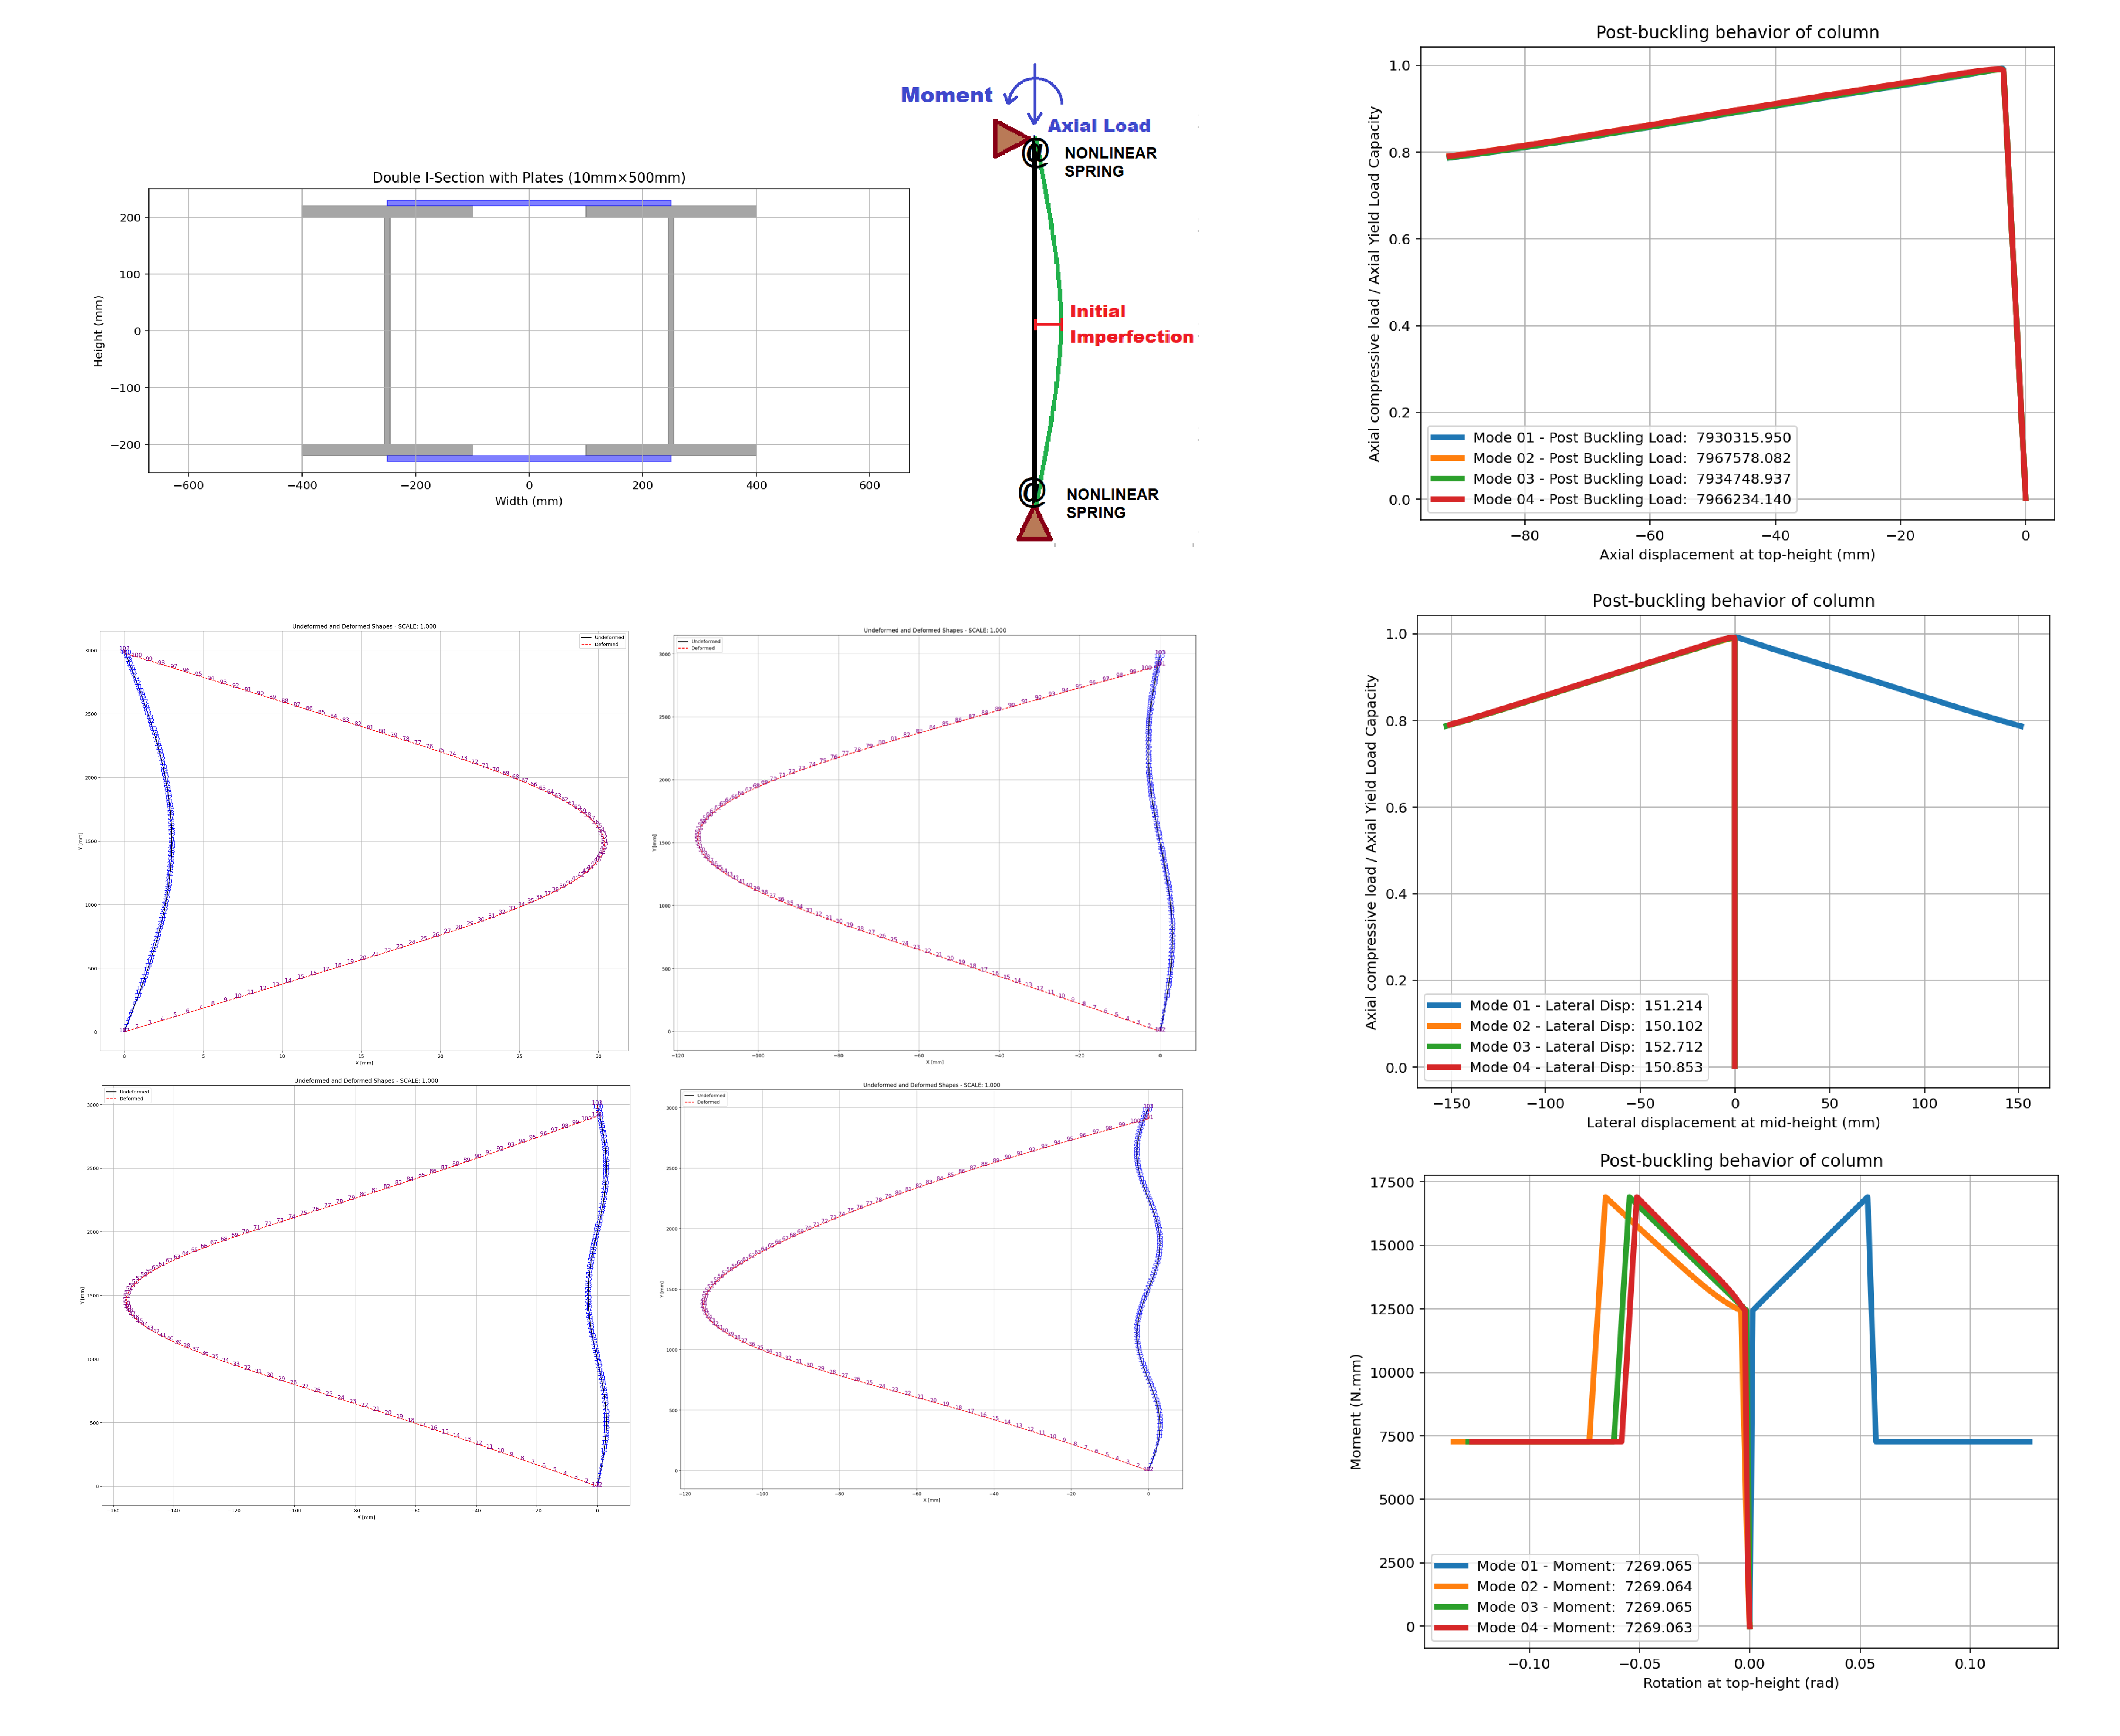

Python code for this plot:
###########################################################################################################
#                     >> IN THE NAME OF ALLAH, THE MOST GRACIOUS, THE MOST MERCIFUL <<                    #
# LEVERAGING PARALLEL COMPUTING IN OPENSEES TO SIMULATE GEOMETRIC AND MATERIAL NONLINEARITY IN MULTI-MODE #
#                             POST-BUCKLING OF SEMI-RIGID STEEL COLUMNS                                   #
#---------------------------------------------------------------------------------------------------------#
# IT MODELS A 2D INELASTIC BEAM-COLUMN WITH AN INITIAL IMPERFECTION (FOUR DIFFRENET SHAPES)               #
#  AND APPLIES AN AXIAL COMPRESSIVE LOAD TO ANALYZE LARGE DISPLACEMENTS.                                  #
# 1. MODEL SETUP: A COLUMN OF LENGTH L IS DEFINED WITH N ELEMENTS, INCORPORATING A SMALL INITIAL          #
# IMPERFECTION (HALF-SINE WAVE).                                                                          #
# 2. NODES & BOUNDARY CONDITIONS: NODES ARE CREATED, WITH THE BOTTOM FIXED IN X, Y AND THE TOP FIXED IN   #
# X BUT FREE IN Y AND ROTATION.                                                                           #
# 3. ELEMENT DEFINITION: THE COLUMN IS MODELED USING ELASTIC BEAM-COLUMN ELEMENTS WITH COROTATIONAL       #
# TRANSFORMATION FOR GEOMETRIC NONLINEARITY.                                                              #
# 4. LOAD APPLICATION: A STATIC AXIAL FORCE P IS APPLIED AT THE TOP NODE.                                 #
# 5. ANALYSIS SETUP: A DISPLACEMENTCONTROL INTEGRATOR IS USED TO INCREMENTALLY PUSH THE COLUMN DOWNWARDS. #  
# 6. NONLINEAR SOLVER: THE NEWTON METHOD IS USED WITH A NORMDISPINCR TEST FOR CONVERGENCE.                #
# 7. ANALYSIS EXECUTION: THE LOOP PERFORMS INCREMENTAL LOADING STEPS, RECORDING AXIAL DISPLACEMENT,       #
# LATERAL DISPLACEMENT, AND AXIAL FORCE.                                                                  #
# 8. BUCKLING BEHAVIOR CAPTURE: LATERAL DISPLACEMENTS AT THE MID-HEIGHT NODE INDICATE POST-BUCKLING       #
# DEFORMATION.                                                                                            #
# 9. RESULTS EXTRACTION: REACTION FORCES AT THE BASE NODE PROVIDE THE AXIAL COMPRESSIVE LOAD.             #
# 10. PLOTTING: THE SCRIPT VISUALIZES AXIAL FORCE VS. LATERAL DISPLACEMENT, SHOWING THE POST-BUCKLING     #
# RESPONSE OF THE COLUMN.                                                                                 #
#---------------------------------------------------------------------------------------------------------#
# PARALLEL PROCESSING MEANS RUNNING SEVERAL TASKS AT THE SAME TIME INSTEAD OF ONE AFTER ANOTHER.          #
# IN YOUR ORIGINAL CODE, EACH MODE OF POST-BUCKLING ANALYSIS WAS CALCULATED IN SEQUENCE,                  #
# SO THE CPU WORKED ON ONLY ONE MODE AT ANY MOMENT. IN THE REWRITTEN VERSION, THE JOBLIB LIBRARY ALLOWS   #
# ALL FOUR MODES TO RUN SIMULTANEOUSLY ON DIFFERENT CPU CORES. EACH CORE PROCESSES ONE MODE INDEPENDENTLY,#
# SO THE TOTAL COMPUTATION TIME BECOMES MUCH SHORTER.                                                     #
#                                                                                                         #
# MODERN COMPUTERS USUALLY HAVE MULTIPLE CORES, FOR EXAMPLE 4, 8, OR EVEN MORE. WHEN WE USE PARALLEL      #
# PROCESSING, WE DIVIDE THE WORKLOAD ACROSS THESE CORES. BECAUSE EACH MODE IS A SEPARATE AND INDEPENDENT  #
# ANALYSIS, THEY ARE PERFECT FOR PARALLEL EXECUTION. INSTEAD OF WAITING FOR MODE 1 TO FINISH BEFORE       #
# STARTING MODE 2, ALL MODES START TOGETHER AND FINISH ALMOST TOGETHER.                                   #
#                                                                                                         #
# IN PRACTICE, THE SPEED IMPROVEMENT DEPENDS ON HOW MANY CORES YOUR CPU HAS. IF YOUR COMPUTER HAS 4 CORES,#
# THE RUNTIME CAN BE UP TO FOUR TIMES FASTER. IN MANY CASES THE SPEEDUP IS AROUND 3–4 TIMES,              #
# BECAUSE THERE IS A SMALL OVERHEAD WHEN STARTING PARALLEL TASKS. THE REWRITTEN CODE USES PARALLEL        #
# AND DELAYED TO AUTOMATICALLY SEND EACH MODE TO A DIFFERENT CORE AND THEN COLLECT ALL RESULTS            #
# IN THE CORRECT ORDER. THIS MAKES THE ANALYSIS MORE EFFICIENT WITHOUT CHANGING THE ENGINEERING RESULTS.  #
#                                                                                                         #
# PARALLEL PROCESSING IS ESPECIALLY HELPFUL IN STRUCTURAL ENGINEERING SIMULATIONS WHERE EACH ANALYSIS     #
# REQUIRES HEAVY NUMERICAL CALCULATION, SUCH AS NONLINEAR POST-BUCKLING. BY USING ALL AVAILABLE CPU POWER,#
# YOU FINISH THE WORK FASTER AND CAN TEST MORE CASES OR MORE MODELS IN THE SAME AMOUNT OF TIME.           #
#---------------------------------------------------------------------------------------------------------#
#                          THIS PROGRAM WRITTEN BY SALAR DELAVAR GHASHGHAEI (QASHQAI)                     #
#                                   EMAIL: salar.d.ghashghaei@gmail.com                                   #
###########################################################################################################
import openseespy.opensees as ops
import numpy as np
import matplotlib.pyplot as plt
import STEEL_FIBER_SECTION as S01
import ANALYSIS_FUNCTION as S02
import time as TI
from joblib import Parallel, delayed
import pandas as pd
#%%------------------------------------------------------------------------------------------------
# Define parameters (units: mm, N)
# Define model parameters
P = 1          # [N] Axial Load
M = 1          # [N.mm] Moment Load
L = 3000       # [mm] Column length
N = 100        # Number of elements
dy = L / N     # Element length
ε = 0.001 * L  # [mm] Imperfection amplitude
#MODE_NUM = 2   # Mode Shape Number
#%%------------------------------------------------------------------------------------------------
total_steps = 9200
rotat_inc = 0.00001  # Rotation increment (rad)
disp_inc = -0.01     # Displacement increment (mm, negative for compression)
#%%------------------------------------------------------------------------------------------------
# Define  Steel Rebar Material Properties (Steel01)
secTag = 1
fy = 240.0                    # [N/mm²] Yield strength of steel section
fu = 1.5 * fy                 # [N/mm²] Ultimate strength of steel section
Es = 200000.0                 # [N/mm²] Modulus of elasticity of steel section
ey = fy / Es                  # [mm/mm] Yield steel strain
esu = 0.35                    # [mm/mm] Ultimate steel strain
Esh = (fu - fy) / (esu - ey)  # [N/mm^2] Strain hardening modulus
b = Esh / Es                  # Strain hardening ratio
#%%------------------------------------------------------------------------------------------------
DENSITY_STEEL = 7850/1e9      # [kg/m^3] -> [kg/mm^3] Steel Material Density
#%%------------------------------------------------------------------------------------------------
# Define Analysis Properties
MAX_ITERATIONS = 5000         # Convergence iteration for test
MAX_TOLERANCE = 1.0e-8        # Convergence tolerance for test
#%%------------------------------------------------------------------------------------------------
# Define Post-Buckling Funtion
def POST_BUCKLING(MODE_NUM):
    # Create model (2D, 3 DOF per node: u_x, u_y, theta)
    ops.wipe()
    ops.model('basic', '-ndm', 2, '-ndf', 3)
    
    # Define nodes with initial imperfection ((1/MODE_NUM) sine wave)
    for i in range(N+1):
        y = i * dy
        x = ε * np.sin(MODE_NUM * np.pi * y / L)  # Imperfection in x-direction
        ops.node(i+1, x, y)
    
    #------------------------------------------------------------------------------------------------
    # Define Semi-rigid connection with rotational spring
    
    ops.node(N+2, 0, 0) # Rotational spring in the bottom of column   
    ops.fix(N+2, 1, 1, 1)
    ops.node(N+3, 0, L) # Rotational spring in the top of column   
    ops.fix(N+3, 1, 1, 1)
    #------------------------------------------------------------------------------------------------
    # Define boundary conditions for simply supported column
    ops.fix(1, 1, 1, 0)    # Bottom node: fix u_x, u_y, free theta
    ops.fix(N+1, 1, 0, 0)  # Top node: fix u_x, free u_y, free theta
    #------------------------------------------------------------------------------------------------
    # Define Nonlinear Connection in Bottom and Top Rotational Springs
    matTag_S = 500
    MY = 12430.0           # [N.mm] Yield Moment of springs
    TY = 0.001474          # [Rad] Yield Rotation of springs
    MU = 1.36 * MY         # [N.mm] Utimate Moment of springs
    TSU = 0.0541           # [Rad] Utimate Rotation of springs
    #ROTATIONAl_STIFFNESS = 1e14 # [N/mm] Rotational stiffness of springs
    pinchX = 0.4           # Pinching factor in X direction
    pinchY = 0.2           # Pinching factor in Y direction
    damage1 = 0.0          # Damage due to ductility
    damage2 = 0.0          # Damage due to energy
    beta = 0.1             # Stiffness degradation parameter
    ops.uniaxialMaterial('Hysteretic', matTag_S, MY, TY, MU, TSU, 0.43*MU, 1.13*TSU, -MY, -TY, -MU, -TSU, -0.43*MU, -1.07*TSU, pinchX, pinchY, damage1, damage2, beta)
    # INFO LINK: https://opensees.berkeley.edu/wiki/index.php/Hysteretic_Material
    #ops.uniaxialMaterial('Elastic', matTag_S, ROTATIONAl_STIFFNESS)
    ops.element('zeroLength', N+200, N+2, 1, '-mat', matTag_S, '-dir', 3)   # ROTATIONAL SPRING AT BOTTOM OF COLUMN
    ops.element('zeroLength', N+300, N+1, N+3, '-mat', matTag_S, '-dir', 3) # ROTATIONAL SPRING AT TOP OF COLUMN 
    #------------------------------------------------------------------------------------------------
    # Materials (STEEL MATERIAL NONLINEARITY)
    """
    matTag = 1
    ops.uniaxialMaterial('Steel01', matTag, fy, Es, b) # Steel with bilinear kinematic hardening Material
    """   
    matTag = 1
    pinchX = 0.8           # Pinching factor in X direction
    pinchY = 0.5           # Pinching factor in Y direction
    damage1 = 0.0          # Damage due to ductility
    damage2 = 0.0          # Damage due to energy
    beta = 0.1             # Stiffness degradation parameter
    ops.uniaxialMaterial('Hysteretic', matTag, fy, ey, fu, esu, 0.2*fu, 1.1*esu, -fy, -ey, -fu, -esu, -0.2*fu, -1.1*esu, pinchX, pinchY, damage1, damage2, beta)
    # INFO LINK: https://opensees.berkeley.edu/wiki/index.php/Hysteretic_Material
    #------------------------------------------------------------------------------------------------
    # Define a plain load pattern (for static analysis)
    ops.timeSeries('Linear', 1)
    ops.pattern('Plain', 1, 1)
    ops.load(N+1, 0.0, P, M)
    #------------------------------------------------------------------------------------------------
    # Create the Double I section section
    matTag = 1
    #Depth, Ele_Mass = S01.DOUBLE_I_SECTION_FIBER(secTag, matTag, PLOT=True, DENSITY=DENSITY_STEEL)
    Depth, Ele_Mass = S01.DOUBLE_I_SECTION_QUAD(secTag, matTag, PLOT=True, DENSITY=DENSITY_STEEL)
    AREA = Ele_Mass / DENSITY_STEEL
    PY = AREA * fy
    #------------------------------------------------------------------------------------------------
    # Define geometric transformation (corotational for large displacements)
    transfTag = 1
    ops.geomTransf('Corotational', transfTag)
    numIntgrPts = 5
    # Define elastic beam elements
    for i in range(1, N+1):
        ops.element('nonlinearBeamColumn', i, i, i+1, numIntgrPts, secTag, transfTag,'-mass', Ele_Mass)
    #------------------------------------------------------------------------------------------------
    # Analysis settings
    ops.constraints('Plain')
    ops.numberer('Plain')
    ops.system('BandGeneral')  # System of equations
    ops.test('NormDispIncr', MAX_TOLERANCE, MAX_ITERATIONS, 0)  # Convergence test
    ops.algorithm('Newton')  # Nonlinear solver
    node_tag = N+1  # Top node for displacement control
    
    # Rotational Increments
    ops.integrator('DisplacementControl', node_tag, 3, rotat_inc)
    # Lateral Increments
    ops.integrator('DisplacementControl', node_tag, 2, disp_inc) # y-direction (axial)
    ops.analysis('Static')  # Static analysis
    #------------------------------------------------------------------------------------------------
    # Run analysis and record results
    mid_node = (N//2) + 1  # Mid-height node for lateral displacement
    axial_disp = []        # Axial displacement at top node
    rotation = []          # Rotation of column
    lateral_disp = []      # Lateral displacement at mid-height
    axial_force_BOT = []        # BOTTOM NODE - Axial compressive load (reaction force)
    shear_force_BOT = []        # BOTTOM NODE - Shear load (reaction force)
    moment_force_BOT = []       # BOTTOM NODE - Moment load (reaction force)
    axial_force_TOP = []        # TOP NODE - Axial compressive load (reaction force)
    shear_force_TOP = []        # TOP NODE - Shear load (reaction force)
    moment_force_TOP = []       # TOP NODE - Moment load (reaction force)
    #total_steps = int(np.abs(1/disp_inc))  # Number of analysis steps
    
    for step in range(total_steps):
        OK = ops.analyze(1)  # Perform one analysis step
        S02.ANALYSIS(OK, 1, MAX_TOLERANCE, MAX_ITERATIONS)  # CHECK THE ANALYSIS
        axial_disp.append(ops.nodeDisp(node_tag, 2))         # Record axial displacement
        rotation.append(ops.nodeDisp(node_tag, 3))           # Record rotation
        lateral_disp.append(ops.nodeDisp(mid_node, 1))       # Record lateral displacement
        axial_force_BOT.append(-ops.eleResponse(1, 'force')[1])   # Record reaction force at bottom node (Axial compressive load)
        shear_force_BOT.append(-ops.eleResponse(1, 'force')[0])   # Record reaction force at bottom node (shear load)
        moment_force_BOT.append(-ops.eleResponse(1, 'force')[2])  # Record reaction force at bottom node (moment load)
        #print(f'STEP {step+1} DONE')
    else:
        print('Analysis completed successfully')
        
    return axial_disp, rotation, lateral_disp, axial_force_BOT, shear_force_BOT, moment_force_BOT, PY  
        
#%%------------------------------------------------------------------------------------------------
# Define a function to plot the frame shapes
def PLOT_FRAME(deformed_scale=1.0):
    fig, ax = plt.subplots(1, figsize=(20, 16))

    # Extract node coordinates
    nodes = ops.getNodeTags()
    node_coords = {node: ops.nodeCoord(node) for node in nodes}

    # Plot undeformed shape
    for ele in ops.getEleTags():
        node1, node2 = ops.eleNodes(ele)
        x1, y1 = node_coords[node1]
        x2, y2 = node_coords[node2]
        ax.plot([x1, x2], [y1, y2], 'k-', label='Undeformed' if ele == 1 else "")  # Black line for undeformed

    # Plot deformed shape
    for ele in ops.getEleTags():
        node1, node2 = ops.eleNodes(ele)
        x1, y1 = node_coords[node1]
        x2, y2 = node_coords[node2]

        ux1, uy1, _ = ops.nodeDisp(node1)  # Displacement at node1
        ux2, uy2, _ = ops.nodeDisp(node2)  # Displacement at node2

        ax.plot([x1 + deformed_scale * ux1, x2 + deformed_scale * ux2],
                [y1 + deformed_scale * uy1, y2 + deformed_scale * uy2],
                'r--', label='Deformed' if ele == 1 else "")  # Red dashed line for deformed
                
    # Annotate nodes with their tags
    for node, (x, y) in node_coords.items():
        ux, uy, _ = ops.nodeDisp(node)  # Displacement at node
        ax.text(x, y, f"{node}", color='blue', fontsize=12, ha='center', label='Node Tags' if node == 1 else "")  # Undeformed
        ax.text(x + deformed_scale * ux, y + deformed_scale * uy, f"{node}", color='purple', fontsize=12, ha='center')  # Deformed            

    #ax.set_aspect('equal', 'box')
    ax.set_xlabel('X [mm]')
    ax.set_ylabel('Y [mm]')
    ax.set_title(f'Undeformed and Deformed Shapes - SCALE: {deformed_scale:.3f}')
    ax.legend()
    ax.grid()
    plt.show()
    

#%%------------------------------------------------------------------------------------------------

# ----------------------  RUN SINGLE MODE  -------------------------
def run_mode(MODE_NUM):
    DATA = POST_BUCKLING(MODE_NUM)
    (axial_disp, rotation, lateral_disp,
     axial_load, shear_load, moment_load, PY) = DATA

    # Plot frame shape for each mode
    PLOT_FRAME(deformed_scale=1)

    return {
        "mode": MODE_NUM,
        "axial_disp": axial_disp,
        "rotation": rotation,
        "lateral_disp": lateral_disp,
        "axial_load": axial_load,
        "shear_load": shear_load,
        "moment_load": moment_load,
        "PY": PY
    }


#%% ----------------------  PARALLEL PROCESSING  ----------------------
# Analysis Durations:
current_time = TI.strftime("%H:%M:%S", TI.localtime())
print("Start Time:", current_time)

mode_numbers = [1, 2, 3, 4]

results = Parallel(n_jobs=-1, backend="loky")(delayed(run_mode)(m) for m in mode_numbers)

current_time = TI.strftime("%H:%M:%S", TI.localtime())
print("Finish Time:", current_time)
#%% ----------------------  SORT RESULTS BY MODE  ----------------------
# (Parallel does not guarantee order)
results = sorted(results, key=lambda x: x["mode"])

# Unpack results
axial_disp = [r["axial_disp"] for r in results]
rotation = [r["rotation"] for r in results]
lateral_disp = [r["lateral_disp"] for r in results]
axial_load = [r["axial_load"] for r in results]
shear_load = [r["shear_load"] for r in results]
moment_load = [r["moment_load"] for r in results]
PY = results[0]["PY"]


#%% ----------------------  PLOTTING ----------------------
# PLOT 1 — Axial load vs. axial displacement
plt.figure(1, figsize=(8, 6))
for i in range(4):
    plt.plot(axial_disp[i], np.abs(axial_load[i]) / PY,
             linewidth=4,
             label=f"Mode {i+1} - Post Buckling Load: {np.abs(axial_load[i][-1]):.3f}")

plt.xlabel("Axial displacement at top-height (mm)")
plt.ylabel("Axial compressive load / Axial Yield Load Capacity")
plt.title("Post-buckling behavior of column")
plt.grid(True)
plt.legend()
plt.show()


# PLOT 2 — Axial load vs lateral displacement
plt.figure(2, figsize=(8, 6))
for i in range(4):
    plt.plot(lateral_disp[i], np.abs(axial_load[i]) / PY,
             linewidth=4,
             label=f"Mode {i+1} - Lateral Disp: {np.abs(lateral_disp[i][-1]):.3f}")

plt.xlabel("Lateral displacement at mid-height (mm)")
plt.ylabel("Axial compressive load / Axial Yield Load Capacity")
plt.title("Post-buckling behavior of column")
plt.grid(True)
plt.legend()
plt.show()


# PLOT 3 — Moment vs rotation
plt.figure(3, figsize=(8, 6))
for i in range(4):
    plt.plot(rotation[i], np.abs(moment_load[i]),
             linewidth=4,
             label=f"Mode {i+1} - Moment: {np.abs(moment_load[i][-1]):.3f}")

plt.xlabel("Rotation at top-height (rad)")
plt.ylabel("Moment (N.mm)")
plt.title("Post-buckling behavior of column")
plt.grid(True)
plt.legend()
plt.show()


#%% ----------------------  EXCEL OUTPUT ----------------------
def create_df(idx):
    return pd.DataFrame({
        "Axial_Displacement": axial_disp[idx],
        "Rotation": rotation[idx],
        "Lateral_Displacement": lateral_disp[idx],
        "Axial_Load": axial_load[idx],
        "Shear_Load": shear_load[idx],
        "Moment_Load": moment_load[idx]
    })


with pd.ExcelWriter("MULTI-MODE-POST_BUCKLING_STEEL_COLUMN_SEMI-RIGID_NONLINEAR_OUTPUT.xlsx",
                    engine='openpyxl') as writer:

    for i in range(4):
        df = create_df(i)
        df.to_excel(writer, sheet_name=f"Mode_{i+1}", index=False)
